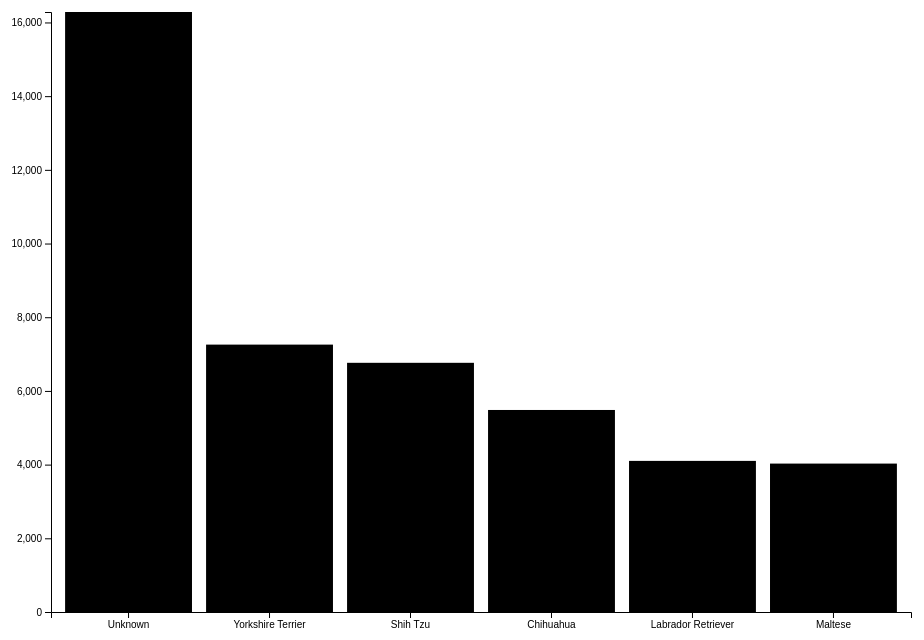
D3 v5 page, settled after 360 driven frames (6 s of simulated time); the page loaded 1 data file(s).


// ── app.js
// Define SVG area dimensions
var svgWidth = 960;
var svgHeight = 660;

// Define the chart's margins as an object
var chartMargin = {
  top: 30,
  right: 50,
  bottom: 30,
  left: 50
};

// Define dimensions of the chart area
var chartWidth = svgWidth - chartMargin.left - chartMargin.right;
var chartHeight = svgHeight - chartMargin.top - chartMargin.bottom;

// Select body, append SVG area to it, and set the dimensions
var svg = d3.select("body")
  .append("svg")
  .attr("height", svgHeight)
  .attr("width", svgWidth);

// Append a group to the SVG area and shift ('translate') it to the right and to the bottom
var chartGroup = svg.append("g")
  .attr("transform", `translate(${chartMargin.left}, ${chartMargin.top})`);

// Load data from hours-of-tv-watched.csv
d3.csv("nyc_dog_frequency.csv").then(function(dogfreqdata) {

  console.log(dogfreqdata);

  // Cast the hours value to a number for each piece of dogfreqdata
  dogfreqdata.forEach(function(d) {
    d.freq = +d.freq;
  });

  // Configure a band scale for the horizontal axis with a padding of 0.1 (10%)
  var xBandScale = d3.scaleBand()
    .domain(dogfreqdata.map(d => d.breed))
    .range([0, chartWidth])
    .padding(0.1);

  // Create a linear scale for the vertical axis.
  var yLinearScale = d3.scaleLinear()
    .domain([0, d3.max(dogfreqdata, d => d.freq)])
    .range([chartHeight, 0]);

  // Create two new functions passing our scales in as arguments
  // These will be used to create the chart's axes
  var bottomAxis = d3.axisBottom(xBandScale);
  var leftAxis = d3.axisLeft(yLinearScale).ticks(10);

  // Append two SVG group elements to the chartGroup area,
  // and create the bottom and left axes inside of them
  chartGroup.append("g")
    .call(leftAxis);

  chartGroup.append("g")
    .attr("transform", `translate(0, ${chartHeight})`)
    .call(bottomAxis);

  // Create one SVG rectangle per piece of dogfreqdata
  // Use the linear and band scales to position each rectangle within the chart
  chartGroup.selectAll(".bar")
    .data(dogfreqdata)
    .enter()
    .append("rect")
    .attr("class", "bar")
    .attr("x", d => xBandScale(d.breed))
    .attr("y", d => yLinearScale(d.freq))
    .attr("width", xBandScale.bandwidth())
    .attr("height", d => chartHeight - yLinearScale(d.freq))
    //.append("text")
    //.attr('class', 'barsEndlineText')
    //.attr('text-anchor', 'middle')
    //.attr("x", 0)
    //.attr("y", ".35em")
    //.text('I am label')
    ;

    
}).catch(function(error) {
  console.log(error);
});


### data: nyc_dog_frequency.csv
breed, freq, 
Unknown, 16284, 
Yorkshire Terrier, 7257, 
Shih Tzu, 6763, 
Chihuahua, 5483, 
Labrador Retriever, 4101, 
Maltese, 4028, 